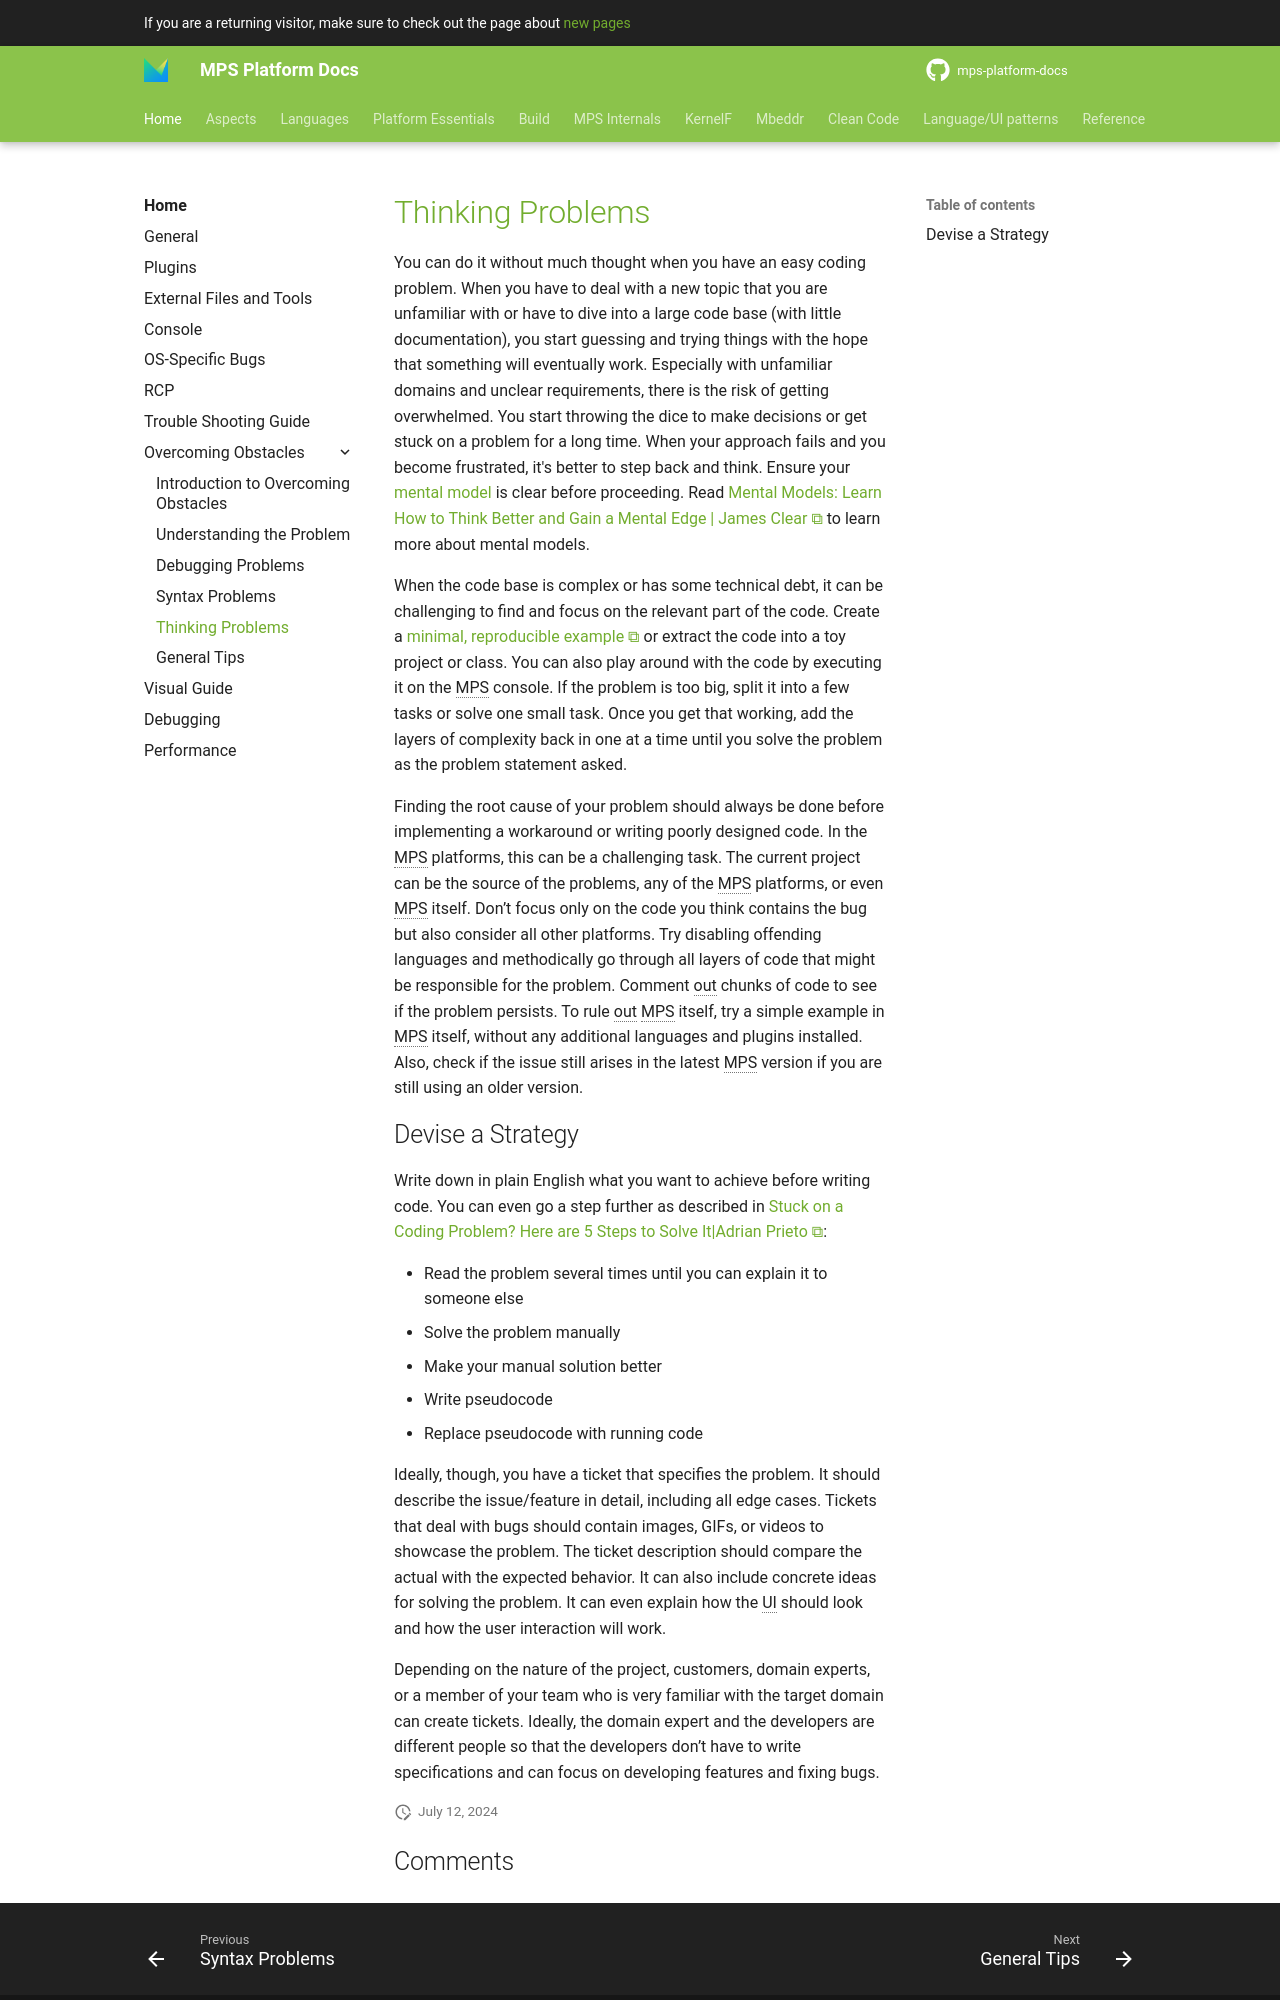

repository: mbeddr/mps-platform-docs · page: home/overcoming_obstacles/thinking_problems/index.html · generator: mkdocs

---
comments: true
---

# [Thinking Problems](https://pythonprinciples.com/blog/getting-unstuck/#thinking-problems)

You can do it without much thought when you have an easy coding problem. When you have to deal with a new topic that you are unfamiliar with
or have to dive into a large code base (with little documentation), you start guessing and trying things with the hope that something will eventually work.
Especially with unfamiliar domains and unclear requirements, there is the risk of getting overwhelmed. You start throwing the dice to make decisions or get stuck on a problem for a long time.
When your approach fails and you become frustrated, it's better to step back and think. Ensure your [mental model](https://en.wikipedia.org/wiki/Mental_model) is clear before proceeding. Read [Mental Models: Learn How to Think Better and Gain a Mental Edge | James Clear](https://jamesclear.com/mental-models) to learn more about mental models.

When the code base is complex or has some technical debt, it can be challenging to find and focus on the relevant part of the code. Create a [minimal, reproducible example](https://stackoverflow.com/help/minimal-reproducible-example) or extract the code into a toy project or class. You can also play around with the code by executing it on the MPS console. If the problem is too big, split it into a few tasks or solve one small task. Once you get that working, add the layers of complexity back in one at a time until you solve the problem as the problem statement asked.

Finding the root cause of your problem should always be done before implementing a workaround or writing poorly designed code. In the MPS platforms, this can be a challenging task. The current project can be the source of the problems, any of the MPS platforms, or even MPS itself. Don’t focus only on the code you think contains the bug but also consider all other platforms. Try disabling offending languages and methodically go through all layers of code that might be responsible for the problem. Comment out chunks of code to see if the problem persists. To rule out MPS itself, try a simple example in MPS itself, without any additional languages and plugins installed. Also, check if the issue still arises in the latest MPS version if you are still using an older version.
